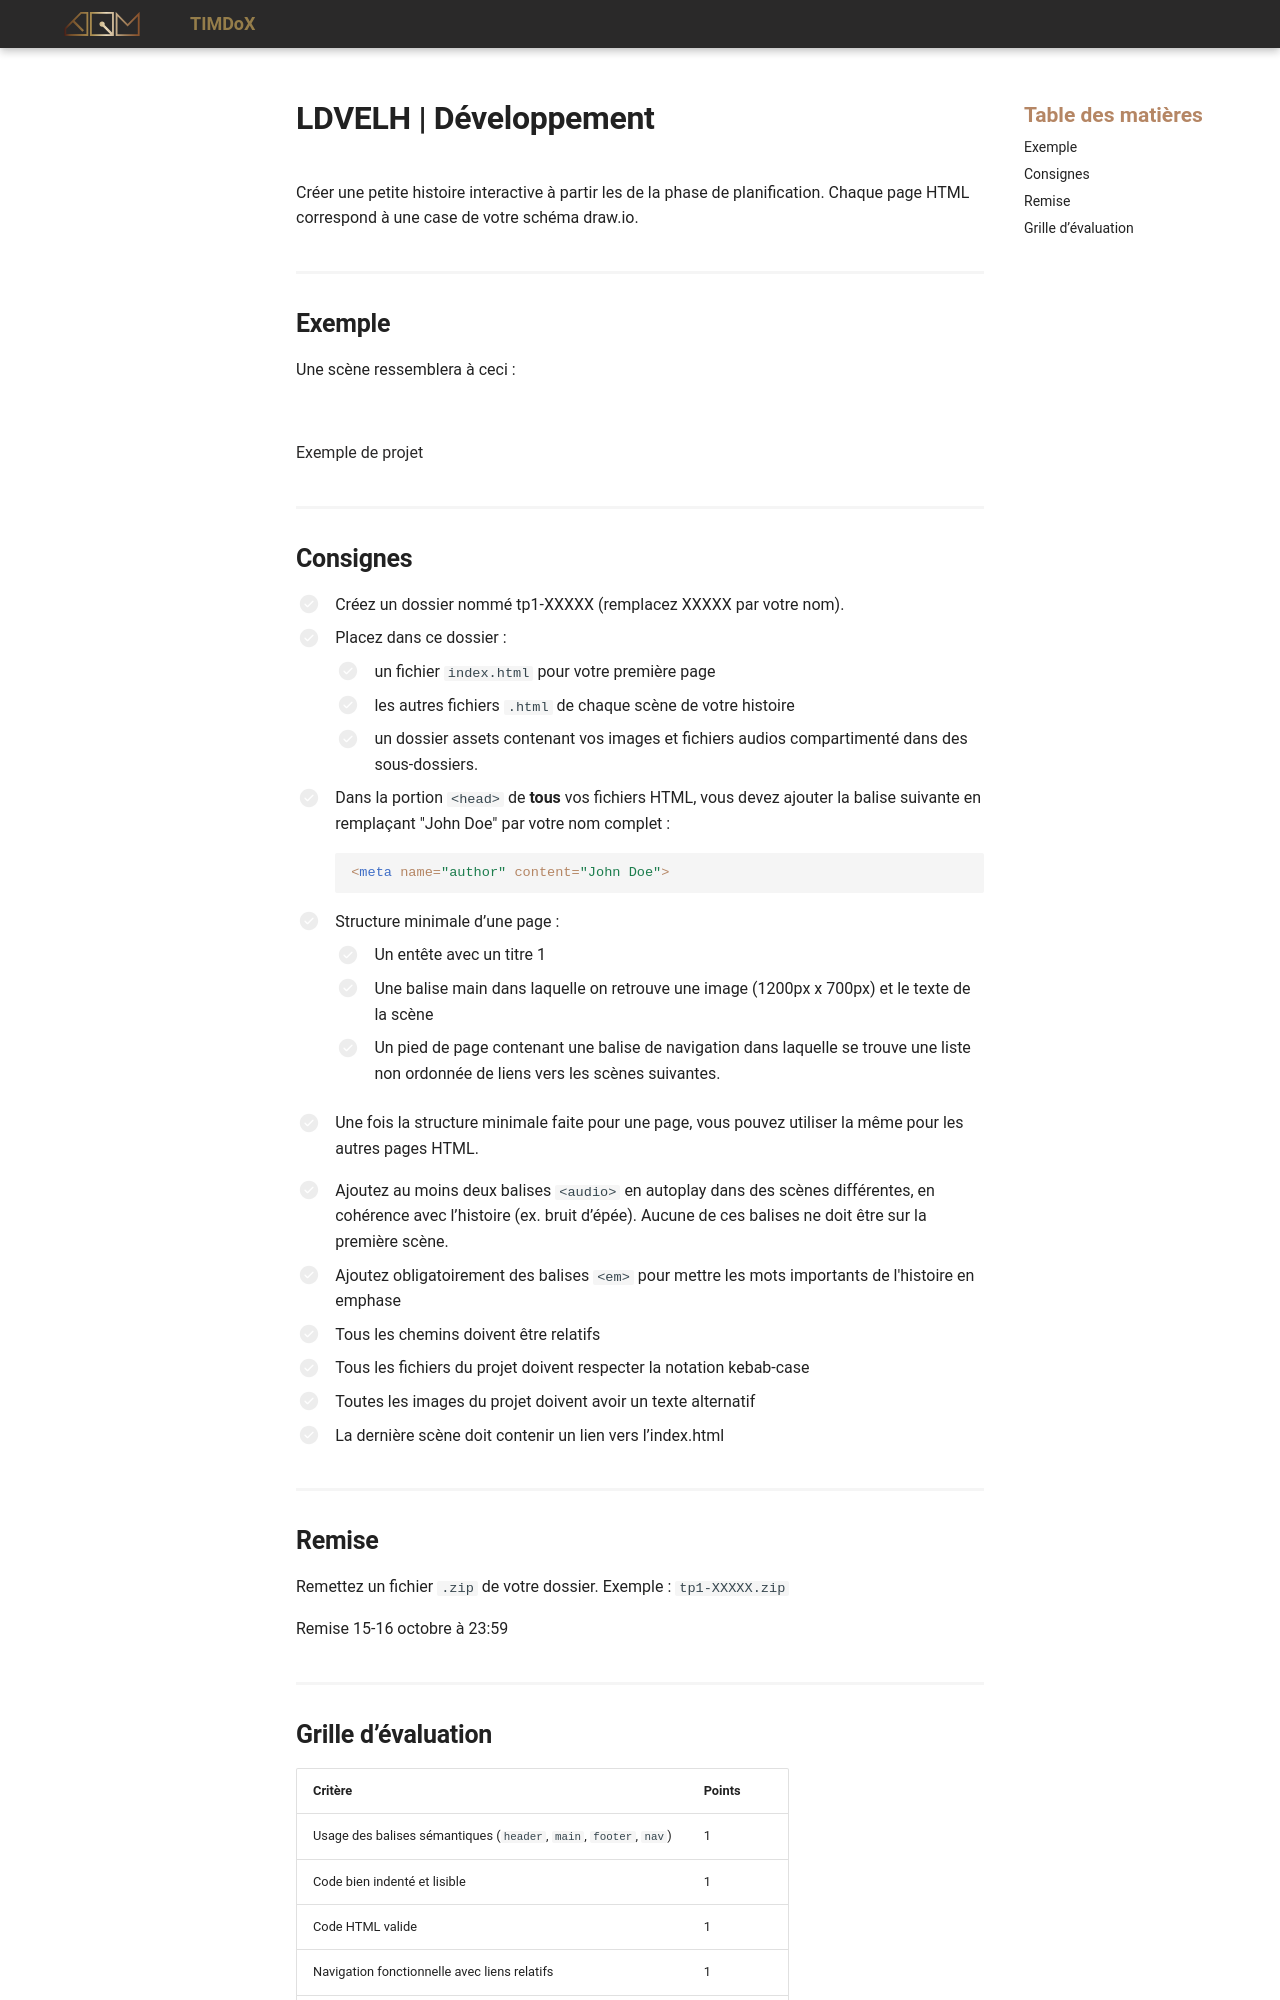

repository: Prof-Inter-Web/timdox · page: 582-111-web1/tp/ldvelh/developpement.html · generator: mkdocs

# LDVELH | Développement

Créer une petite histoire interactive à partir les de la phase de planification. Chaque page HTML correspond à une case de votre schéma draw.io.

## Exemple

Une scène ressemblera à ceci :

![](./exemple-scene.png){data-zoom-image}

[Exemple de projet](https://web1.tim-momo.com/ldvelh/histoires/exemple/)



## Consignes

- [ ] Créez un dossier nommé tp1-XXXXX (remplacez XXXXX par votre nom).
- [ ] Placez dans ce dossier :
  - [ ] un fichier `index.html` pour votre première page
  - [ ] les autres fichiers `.html` de chaque scène de votre histoire
  - [ ] un dossier assets contenant vos images et fichiers audios compartimenté dans des sous-dossiers.
- [ ] Dans la portion `<head>` de **tous** vos fichiers HTML, vous devez ajouter la balise suivante en remplaçant "John Doe" par votre nom complet :
    ```html
    <meta name="author" content="John Doe">
    ```
- [ ] Structure minimale d’une page :
  - [ ] Un entête avec un titre 1
  - [ ] Une balise main dans laquelle on retrouve une image (1200px x 700px) et le texte de la scène
  - [ ] Un pied de page contenant une balise de navigation dans laquelle se trouve une liste non ordonnée de liens vers les scènes suivantes.

- [ ] Une fois la structure minimale faite pour une page, vous pouvez utiliser la même pour les autres pages HTML.

- [ ] Ajoutez au moins deux balises `<audio>` en autoplay dans des scènes différentes, en cohérence avec l’histoire (ex. bruit d’épée). Aucune de ces balises ne doit être sur la première scène.
- [ ] Ajoutez obligatoirement des balises `<em>` pour mettre les mots importants de l'histoire en emphase
- [ ] Tous les chemins doivent être relatifs
- [ ] Tous les fichiers du projet doivent respecter la notation kebab-case
- [ ] Toutes les images du projet doivent avoir un texte alternatif
- [ ] La dernière scène doit contenir un lien vers l’index.html

## Remise

Remettez un fichier `.zip` de votre dossier. Exemple : `tp1-XXXXX.zip`

Remise 15-16 octobre à 23:59
